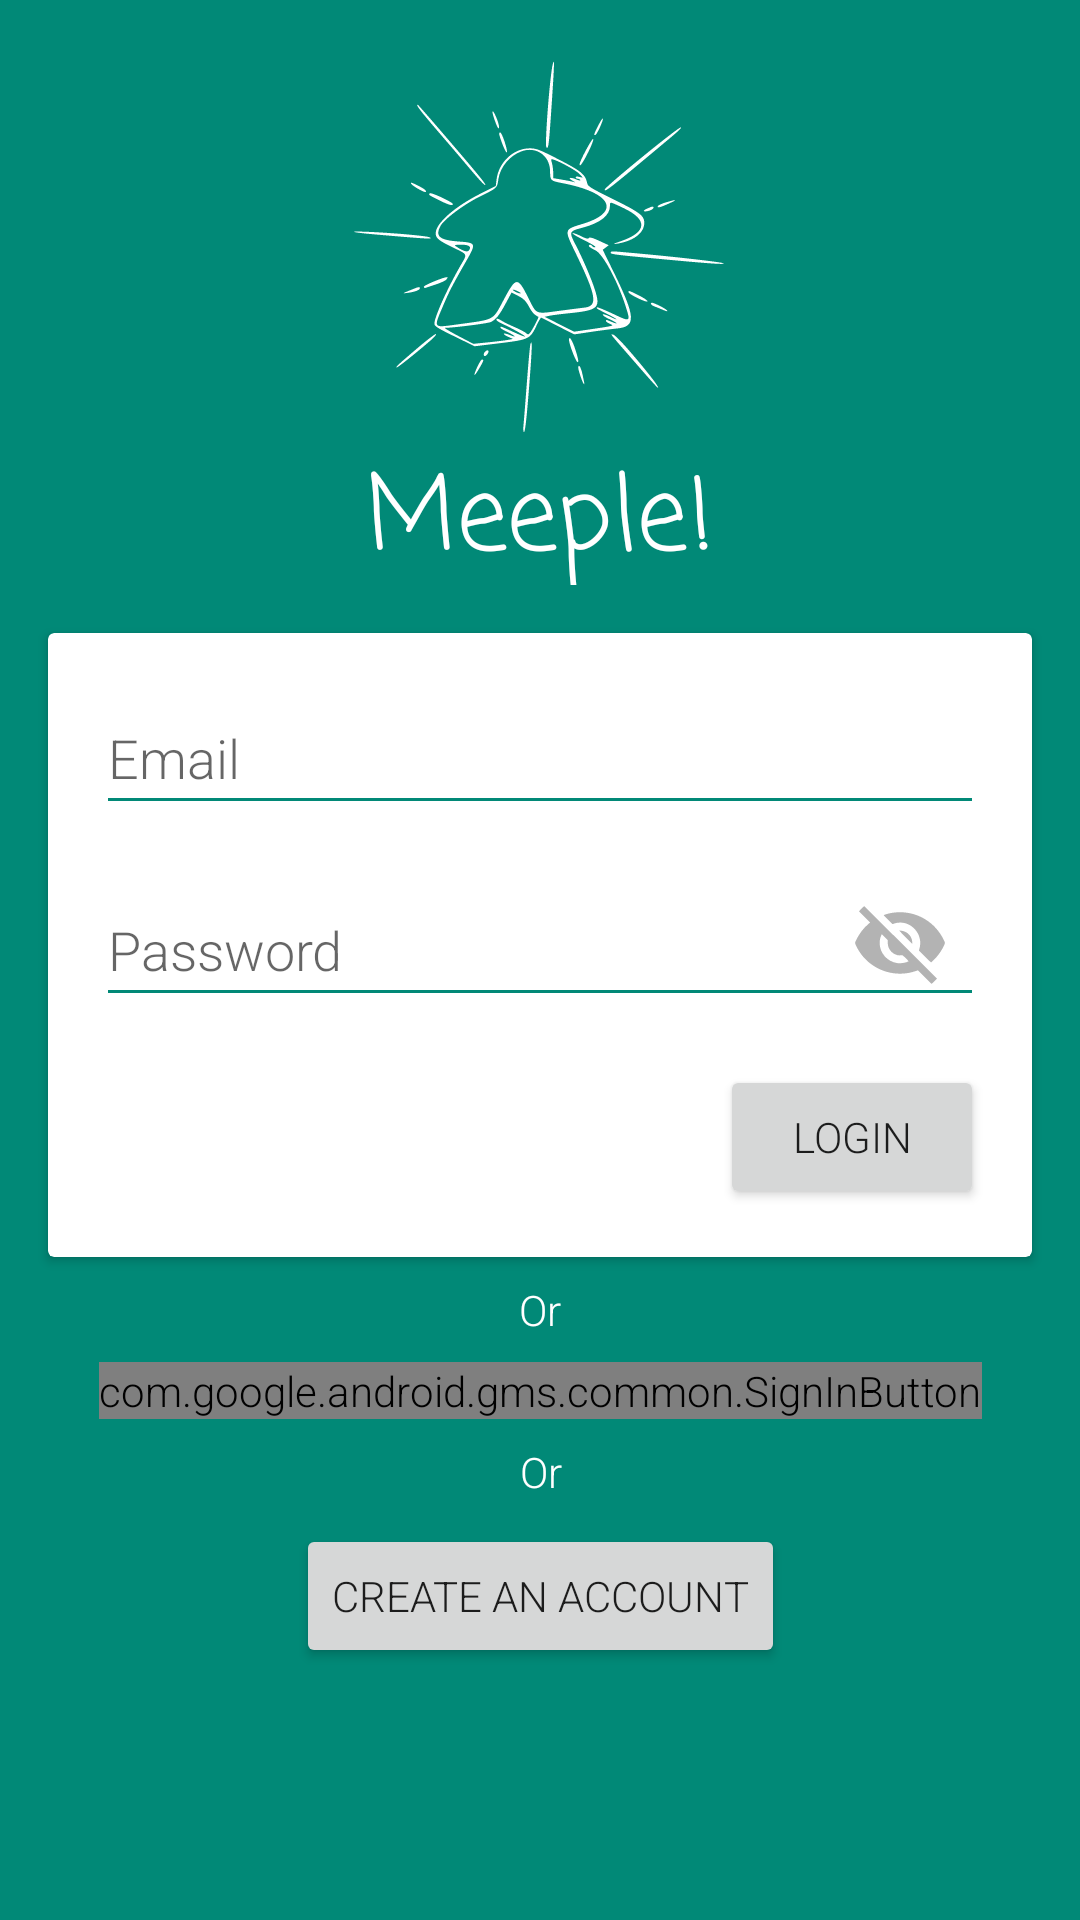

Android layout source for this screen:
<!-- AndroidManifest.xml: application theme Theme.Meeple -->
<!-- res/layout/activity_login.xml -->
<?xml version="1.0" encoding="utf-8"?>
<androidx.constraintlayout.widget.ConstraintLayout xmlns:android="http://schemas.android.com/apk/res/android"
    xmlns:app="http://schemas.android.com/apk/res-auto"
    xmlns:tools="http://schemas.android.com/tools"
    android:layout_width="match_parent"
    android:layout_height="match_parent"
    android:background="?colorPrimaryVariant"
    tools:context=".ui.login.LoginActivity">

    <ImageView
        android:id="@+id/imageView"
        android:layout_width="132dp"
        android:layout_height="132dp"
        android:layout_marginStart="32dp"
        android:layout_marginTop="16dp"
        android:layout_marginEnd="32dp"
        android:background="?colorOnPrimary"
        app:layout_constraintEnd_toEndOf="parent"
        app:layout_constraintStart_toStartOf="parent"
        app:layout_constraintTop_toTopOf="parent"
        app:srcCompat="@drawable/sparkling_meeple" />

    <TextView
        android:id="@+id/textView"
        android:layout_width="148dp"
        android:layout_height="47dp"
        android:fontFamily="casual"
        android:text="Meeple!"
        android:textAlignment="center"
        android:textColor="?colorOnPrimary"
        android:textSize="34sp"
        app:layout_constraintEnd_toEndOf="parent"
        app:layout_constraintStart_toStartOf="parent"
        app:layout_constraintTop_toBottomOf="@+id/imageView"/>

    <androidx.cardview.widget.CardView
        android:id="@+id/cardView2"
        android:layout_width="match_parent"
        android:layout_height="wrap_content"
        android:layout_marginStart="16dp"
        android:layout_marginTop="16dp"
        android:layout_marginEnd="16dp"
        app:layout_constraintEnd_toEndOf="parent"
        app:layout_constraintStart_toStartOf="parent"
        app:layout_constraintTop_toBottomOf="@+id/textView">

        <androidx.constraintlayout.widget.ConstraintLayout
            android:layout_width="match_parent"
            android:layout_height="match_parent"
            android:backgroundTint="?colorPrimaryVariant">

            <EditText
                android:id="@+id/editText_email_signUp"
                android:layout_width="0dp"
                android:layout_height="wrap_content"
                android:layout_marginStart="16dp"
                android:layout_marginTop="16dp"
                android:layout_marginEnd="16dp"
                android:backgroundTint="?colorPrimaryVariant"
                android:hint="@string/email"
                android:inputType="text"
                android:minHeight="48dp"
                app:layout_constraintEnd_toEndOf="parent"
                app:layout_constraintStart_toStartOf="parent"
                app:layout_constraintTop_toTopOf="parent" />

            <EditText
                android:id="@+id/editText_password_signUp"
                android:layout_width="0dp"
                android:layout_height="wrap_content"
                android:layout_marginStart="16dp"
                android:layout_marginTop="16dp"
                android:layout_marginEnd="16dp"
                android:backgroundTint="?colorPrimaryVariant"
                android:hint="@string/password"
                android:inputType="textPassword"
                android:minHeight="48dp"
                app:layout_constraintEnd_toEndOf="parent"
                app:layout_constraintStart_toStartOf="parent"
                app:layout_constraintTop_toBottomOf="@+id/editText_email_signUp" />

            <ImageView
                android:id="@+id/button_show_pass_login"
                android:layout_width="40dp"
                android:layout_height="40dp"
                android:layout_alignParentRight="true"
                android:layout_centerVertical="true"
                android:layout_marginEnd="8dp"
                android:alpha=".5"
                android:padding="5dp"
                android:src="@drawable/ic_baseline_hide_password_24"
                app:layout_constraintBottom_toBottomOf="@+id/editText_password_signUp"
                app:layout_constraintEnd_toEndOf="@+id/editText_password_signUp"
                app:layout_constraintTop_toTopOf="@+id/editText_password_signUp" />

            <Button
                android:id="@+id/button_login"
                android:layout_width="wrap_content"
                android:layout_height="wrap_content"
                android:layout_marginTop="16dp"
                android:layout_marginEnd="16dp"
                android:layout_marginBottom="16dp"
                android:text="@string/login"
                app:layout_constraintBottom_toBottomOf="parent"
                app:layout_constraintEnd_toEndOf="parent"
                app:layout_constraintTop_toBottomOf="@+id/editText_password_signUp" />

        </androidx.constraintlayout.widget.ConstraintLayout>

    </androidx.cardview.widget.CardView>

    <TextView
        android:id="@+id/textView3"
        android:layout_width="wrap_content"
        android:layout_height="wrap_content"
        android:layout_marginTop="8dp"
        android:text="@string/oppure"
        android:textColor="?colorOnPrimary"
        app:layout_constraintEnd_toEndOf="parent"
        app:layout_constraintStart_toStartOf="parent"
        app:layout_constraintTop_toBottomOf="@+id/cardView2" />

    <com.google.android.gms.common.SignInButton
        android:id="@+id/button_sign_in_google"
        android:layout_width="wrap_content"
        android:layout_height="wrap_content"
        android:layout_marginTop="8dp"
        app:layout_constraintEnd_toEndOf="parent"
        app:layout_constraintStart_toStartOf="parent"
        app:layout_constraintTop_toBottomOf="@+id/textView3" />

    <Button
        android:id="@+id/button_sign_up"
        android:layout_width="wrap_content"
        android:layout_height="wrap_content"
        android:layout_marginTop="8dp"
        android:layout_marginBottom="16dp"
        android:text="@string/crea_acccount"
        app:layout_constraintBottom_toBottomOf="parent"
        app:layout_constraintEnd_toEndOf="parent"
        app:layout_constraintStart_toStartOf="parent"
        app:layout_constraintTop_toBottomOf="@+id/textView2"
        app:layout_constraintVertical_bias="0.0" />

    <TextView
        android:id="@+id/textView2"
        android:layout_width="wrap_content"
        android:layout_height="wrap_content"
        android:layout_marginTop="8dp"
        android:text="@string/oppure"
        android:textColor="?colorOnPrimary"
        app:layout_constraintEnd_toEndOf="parent"
        app:layout_constraintHorizontal_bias="0.501"
        app:layout_constraintStart_toStartOf="parent"
        app:layout_constraintTop_toBottomOf="@+id/button_sign_in_google" />

</androidx.constraintlayout.widget.ConstraintLayout>
<!-- resources referenced by this layout -->
<resources>
  <!-- drawable ic_baseline_hide_password_24 (drawable) -->
  <?xml version="1.0" encoding="utf-8"?>
  <vector xmlns:android="http://schemas.android.com/apk/res/android"
      android:width="24dp"
      android:height="24dp"
      android:viewportWidth="400"
      android:viewportHeight="400"
      android:tint="?attr/colorControlNormal">
  
      <path
          android:fillColor="#000000"
          android:fillType="evenOdd"
          android:strokeWidth="1"
          android:pathData="M29.091 38.486 C 22.974 44.615,17.969 49.978,17.969 50.405 C 17.969 50.832,29.007 62.216,42.499 75.702 L 67.029 100.223 59.882 106.236 C 38.059 124.594,18.917 149.593,5.806 176.859 C -0.838 190.674,-0.794 190.309,3.124 199.237 C 47.904 301.270,165.043 352.334,270.313 315.710 L 279.297 312.585 309.379 342.621 C 325.924 359.140,339.815 372.656,340.248 372.656 C 340.681 372.656,346.214 367.468,352.544 361.128 L 364.054 349.599 202.925 188.471 C 114.304 99.851,41.440 27.344,41.005 27.344 C 40.570 27.344,35.209 32.358,29.091 38.486 M185.938 54.731 C 175.902 55.350,159.475 57.754,151.174 59.817 C 143.951 61.612,127.363 66.749,127.353 67.193 C 127.348 67.411,136.229 76.470,147.090 87.324 L 166.836 107.059 172.293 105.152 C 240.721 81.245,307.982 148.735,285.729 218.973 L 284.049 224.275 310.575 250.809 C 325.164 265.403,337.374 277.344,337.707 277.344 C 338.988 277.344,354.186 262.848,360.539 255.567 C 376.640 237.111,388.364 218.938,396.971 199.094 C 400.821 190.217,400.897 190.722,393.436 175.480 C 354.753 96.447,273.750 49.309,185.938 54.731 M196.875 136.411 C 196.875 136.800,209.921 150.123,225.867 166.020 L 254.859 194.922 254.438 187.500 C 252.858 159.629,231.662 138.357,203.320 136.197 C 199.640 135.916,196.875 136.008,196.875 136.411 M145.488 188.178 C 144.042 223.309,176.549 252.417,208.984 245.034 C 211.964 244.356,239.720 271.248,237.500 272.662 C 228.047 278.683,203.092 282.659,188.186 280.520 C 128.999 272.025,93.268 209.768,116.905 156.320 L 118.805 152.025 132.335 165.538 L 145.864 179.051 145.488 188.178" />
  </vector>
  <!-- drawable sparkling_meeple: vector/xml drawable (drawable, 10197 chars, omitted) -->
  <string name="crea_acccount">Create an account</string>
  <string name="email">Email</string>
  <string name="login">Login</string>
  <string name="oppure">Or</string>
  <string name="password">Password</string>
  <style name="Theme.Meeple" parent="Theme.MaterialComponents.DayNight.NoActionBar">
          
          <item name="colorPrimary">@color/wonderful_green_300</item>
          <item name="colorPrimaryVariant">@color/wonderful_green_600</item>
          <item name="colorOnPrimary">@color/white</item>
          
          <item name="colorSecondary">@color/wonderful_green_300</item>
          <item name="colorSecondaryVariant">@color/wonderful_green_600</item>
          <item name="colorOnSecondary">@color/black</item>
          
          <item name="android:statusBarColor" tools:targetApi="l">?attr/colorPrimaryVariant</item>
          
          <item name="android:fontFamily"> sans-serif-light </item>
  
      </style>
  <color name="wonderful_green_300">#32C3B7</color>
  <color name="wonderful_green_600">#018977</color>
  <color name="white">#FFFFFFFF</color>
  <color name="black">#FF000000</color>
</resources>
